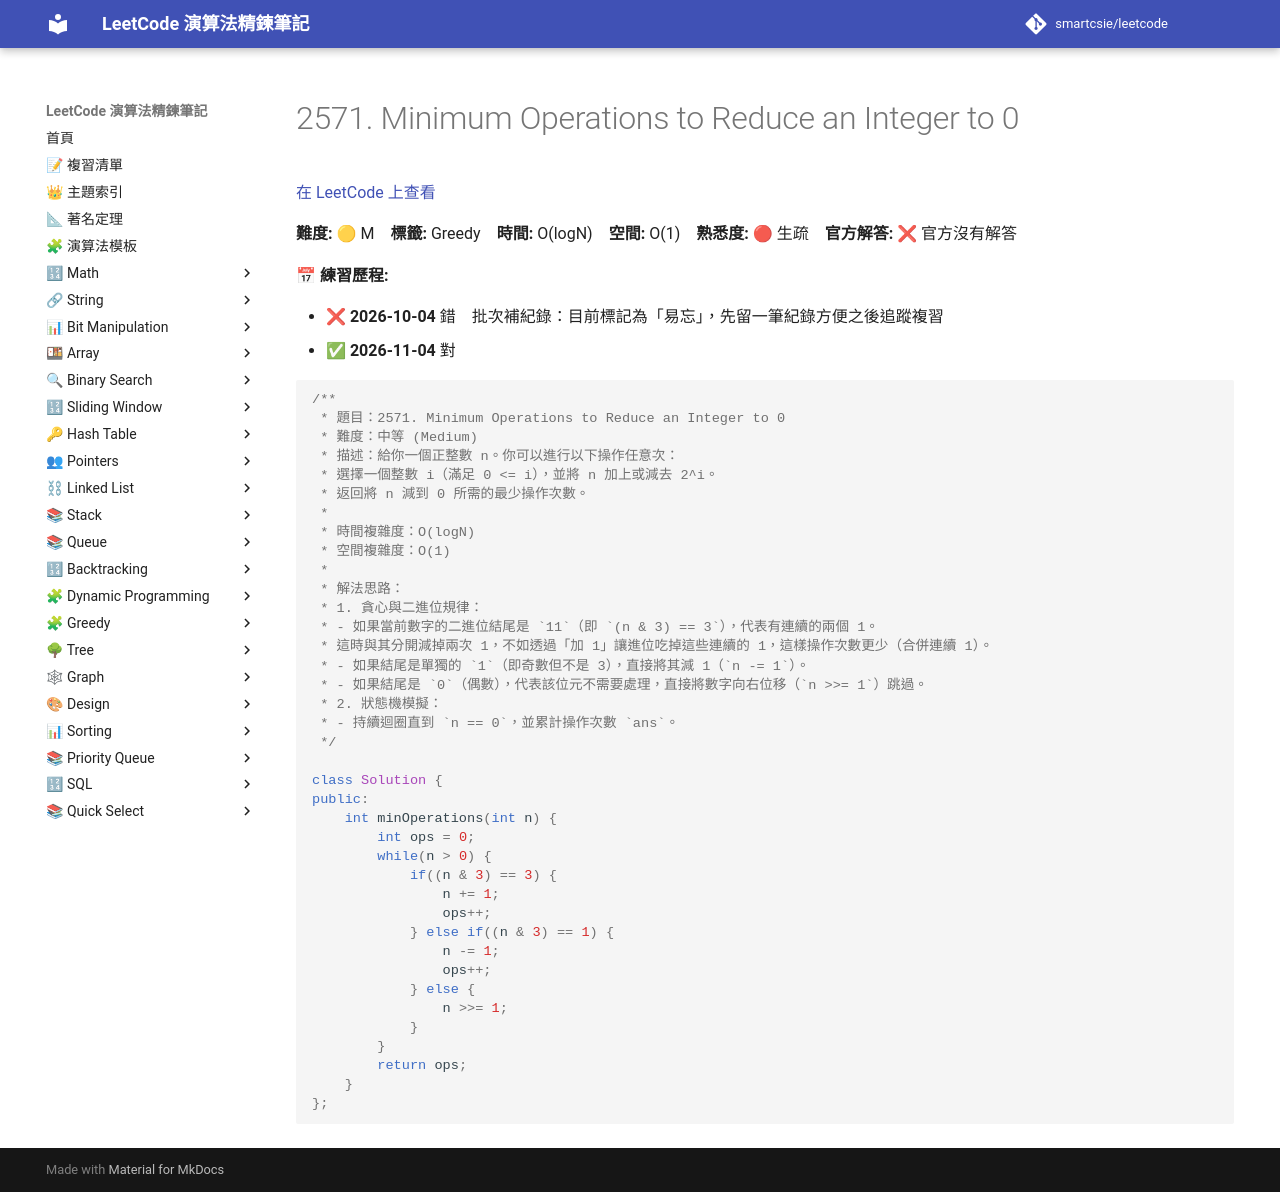

repository: smartcsie/leetcode · page: problems/2571/index.html · generator: mkdocs

# 2571. Minimum Operations to Reduce an Integer to 0

[在 LeetCode 上查看](https://leetcode.com/problems/minimum-operations-to-reduce-an-integer-to-0/)

**難度:** 🟡 M　**標籤:** Greedy　**時間:** O(logN)　**空間:** O(1)　**熟悉度:** 🔴 生疏　**官方解答:** ❌ 官方沒有解答

**📅 練習歷程:**

- ❌ **2026-10-04** 錯　批次補紀錄：目前標記為「易忘」，先留一筆紀錄方便之後追蹤複習
- ✅ **2026-11-04** 對

```cpp
/**
 * 題目：2571. Minimum Operations to Reduce an Integer to 0
 * 難度：中等 (Medium)
 * 描述：給你一個正整數 n。你可以進行以下操作任意次：
 * 選擇一個整數 i（滿足 0 <= i），並將 n 加上或減去 2^i。
 * 返回將 n 減到 0 所需的最少操作次數。
 *
 * 時間複雜度：O(logN)
 * 空間複雜度：O(1)
 *
 * 解法思路：
 * 1. 貪心與二進位規律：
 * - 如果當前數字的二進位結尾是 `11`（即 `(n & 3) == 3`），代表有連續的兩個 1。
 * 這時與其分開減掉兩次 1，不如透過「加 1」讓進位吃掉這些連續的 1，這樣操作次數更少（合併連續 1）。
 * - 如果結尾是單獨的 `1`（即奇數但不是 3），直接將其減 1（`n -= 1`）。
 * - 如果結尾是 `0`（偶數），代表該位元不需要處理，直接將數字向右位移（`n >>= 1`）跳過。
 * 2. 狀態機模擬：
 * - 持續迴圈直到 `n == 0`，並累計操作次數 `ans`。
 */

class Solution {
public:
    int minOperations(int n) {
        int ops = 0;
        while(n > 0) {
            if((n & 3) == 3) {
                n += 1;
                ops++;
            } else if((n & 3) == 1) {
                n -= 1;
                ops++;
            } else {
                n >>= 1;
            }
        }
        return ops;
    }
};
```
